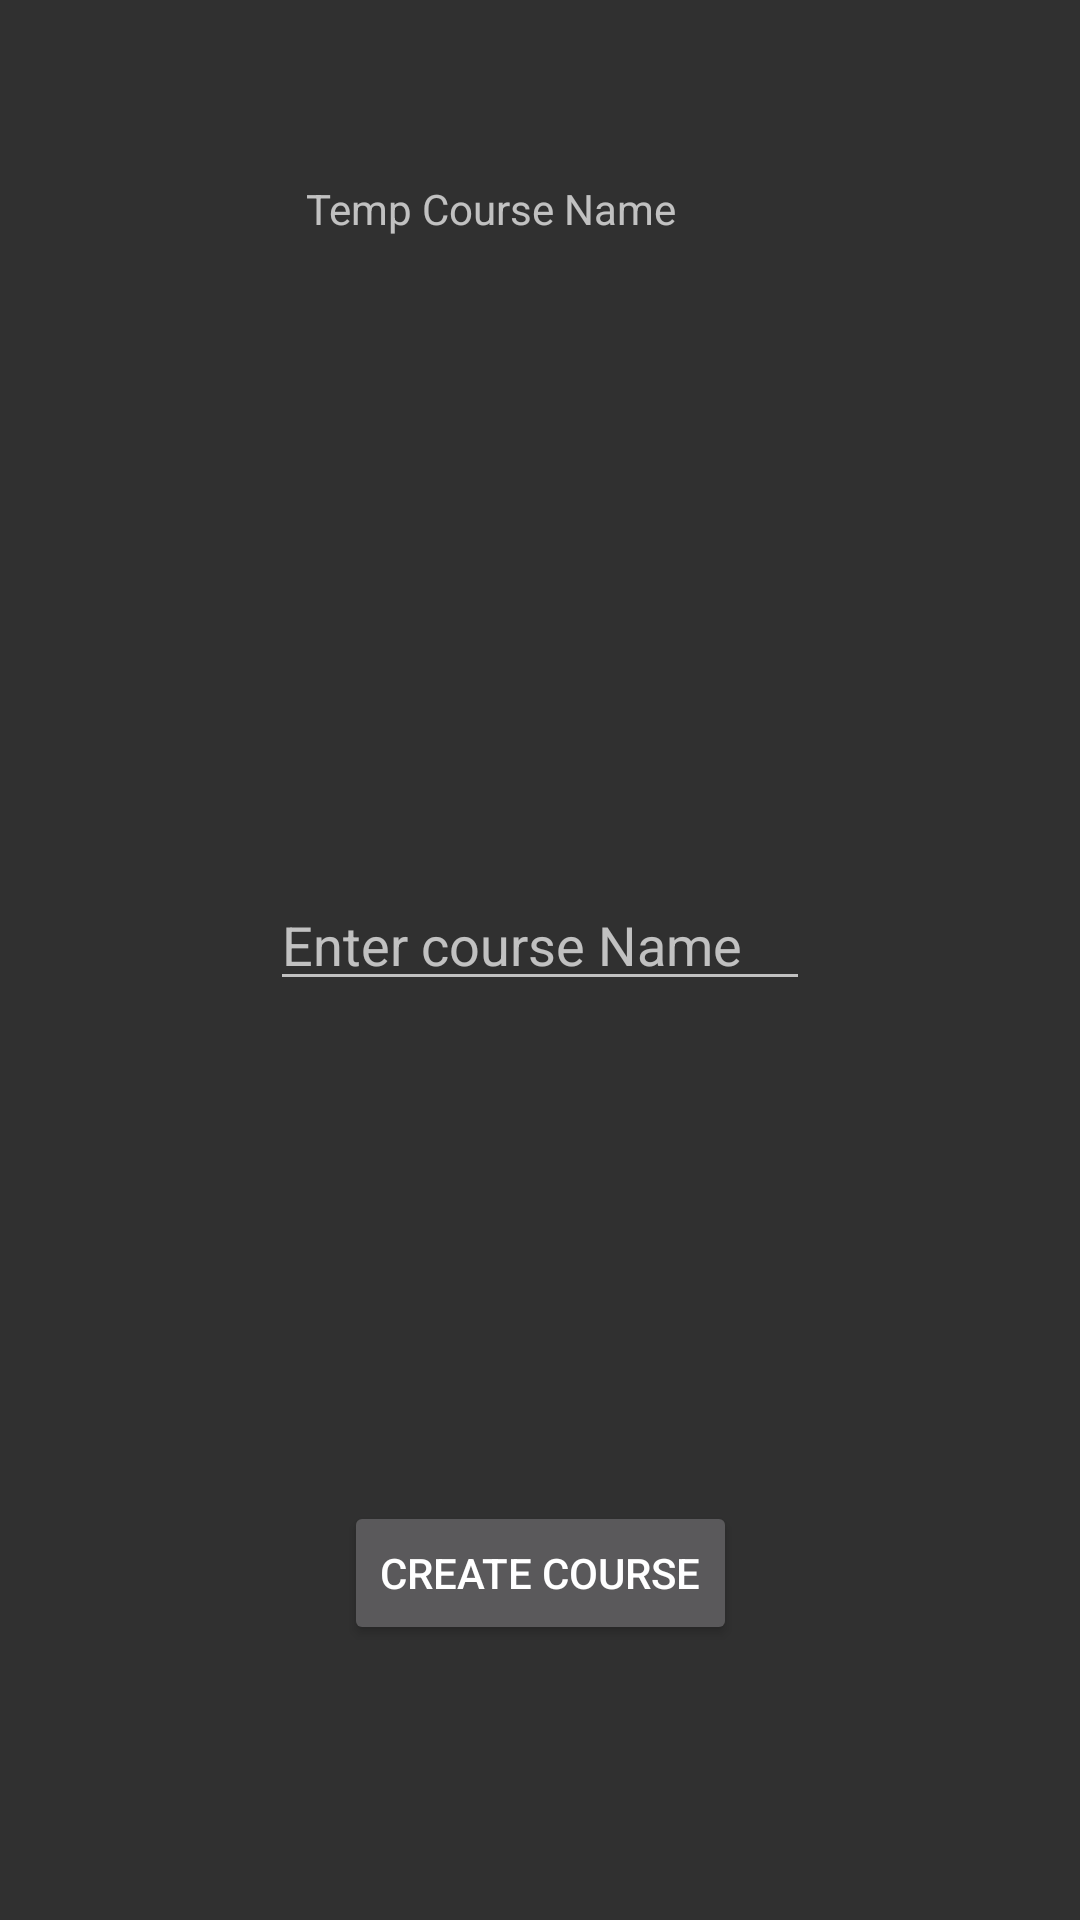

This screen was rendered from an Android layout file. Write that file and the resources it references.
<!-- AndroidManifest.xml: application theme AppMaterialTheme -->
<!-- res/layout/activity_add_course.xml -->
<?xml version="1.0" encoding="utf-8"?>
<android.support.constraint.ConstraintLayout
    xmlns:android="http://schemas.android.com/apk/res/android"
    xmlns:app="http://schemas.android.com/apk/res-auto"
    xmlns:tools="http://schemas.android.com/tools"
    android:layout_width="match_parent"
    android:layout_height="match_parent"
    android:background="?android:attr/colorBackground"
    tools:context="com.example.terin.asu_flashcardapp.AddCourse">

    <TextView
        android:id="@+id/prevCourseName"
        android:layout_width="156dp"
        android:layout_height="25dp"
        android:layout_marginBottom="8dp"
        android:layout_marginLeft="8dp"
        android:layout_marginRight="8dp"
        android:layout_marginTop="8dp"
        android:text="@string/prevCourseName"
        app:layout_constraintBottom_toTopOf="@+id/createCourse_guideline1"
        app:layout_constraintLeft_toLeftOf="parent"
        app:layout_constraintRight_toRightOf="parent"
        app:layout_constraintTop_toTopOf="parent"
        tools:ignore="HardcodedText"
        android:layout_marginStart="8dp"
        android:layout_marginEnd="8dp" />

    <android.support.constraint.Guideline
        android:id="@+id/createCourse_guideline1"
        android:layout_width="wrap_content"
        android:layout_height="wrap_content"
        android:orientation="horizontal"
        app:layout_constraintGuide_begin="145dp"
        tools:layout_editor_absoluteY="145dp"
        tools:layout_editor_absoluteX="0dp" />


    <android.support.design.widget.TextInputLayout
        android:id="@+id/createCourseName"
        android:layout_width="180dp"
        android:layout_height="50dp"
        android:layout_marginBottom="8dp"
        android:layout_marginLeft="8dp"
        android:layout_marginRight="8dp"
        android:layout_marginTop="8dp"
        app:hintAnimationEnabled="true"
        app:layout_constraintBottom_toTopOf="@+id/createCourse_guideline2"
        app:layout_constraintLeft_toLeftOf="parent"
        app:layout_constraintRight_toRightOf="parent"
        app:layout_constraintTop_toTopOf="@+id/createCourse_guideline1"
        app:layout_constraintVertical_bias="0.525">

        <EditText
            android:id="@+id/newCourseName"
            android:layout_width="match_parent"
            android:layout_height="wrap_content"
            android:hint="@string/createCourseName" />
    </android.support.design.widget.TextInputLayout>


    <android.support.constraint.Guideline
        android:id="@+id/createCourse_guideline2"
        android:layout_width="wrap_content"
        android:layout_height="wrap_content"
        android:orientation="horizontal"
        app:layout_constraintGuide_end="180dp"
        tools:layout_editor_absoluteY="331dp"
        tools:layout_editor_absoluteX="0dp" />

    <Button
        android:id="@+id/courseAcceptButton"
        android:layout_width="wrap_content"
        android:layout_height="wrap_content"
        android:layout_marginBottom="8dp"
        android:layout_marginLeft="8dp"
        android:layout_marginRight="8dp"
        android:layout_marginTop="8dp"
        android:text="@string/acceptCourseButton"
        app:layout_constraintBottom_toBottomOf="parent"
        app:layout_constraintLeft_toLeftOf="parent"
        app:layout_constraintRight_toRightOf="parent"
        app:layout_constraintTop_toTopOf="@+id/createCourse_guideline2"
        app:layout_constraintVertical_bias="0.278"
        android:layout_marginStart="8dp"
        android:layout_marginEnd="8dp" />

</android.support.constraint.ConstraintLayout>
<!-- resources referenced by this layout -->
<resources>
  <string name="acceptCourseButton">Create Course</string>
  <string name="createCourseName">Enter course Name</string>
  <string name="prevCourseName">Temp Course Name</string>
  <style name="AppMaterialTheme" parent="SuperMaterialTheme">
          
      </style>
  <style name="SuperMaterialTheme" parent="Theme.AppCompat">
  
          <item name="colorPrimary">@color/colorPrimary</item>
          <item name="colorPrimaryDark">@color/colorPrimaryDark</item>
          <item name="colorAccent">@color/colorAccent</item>
  
      </style>
  <color name="colorPrimary">#990033</color>
  <color name="colorPrimaryDark">#660027</color>
  <color name="colorAccent">#FFC633</color>
</resources>
